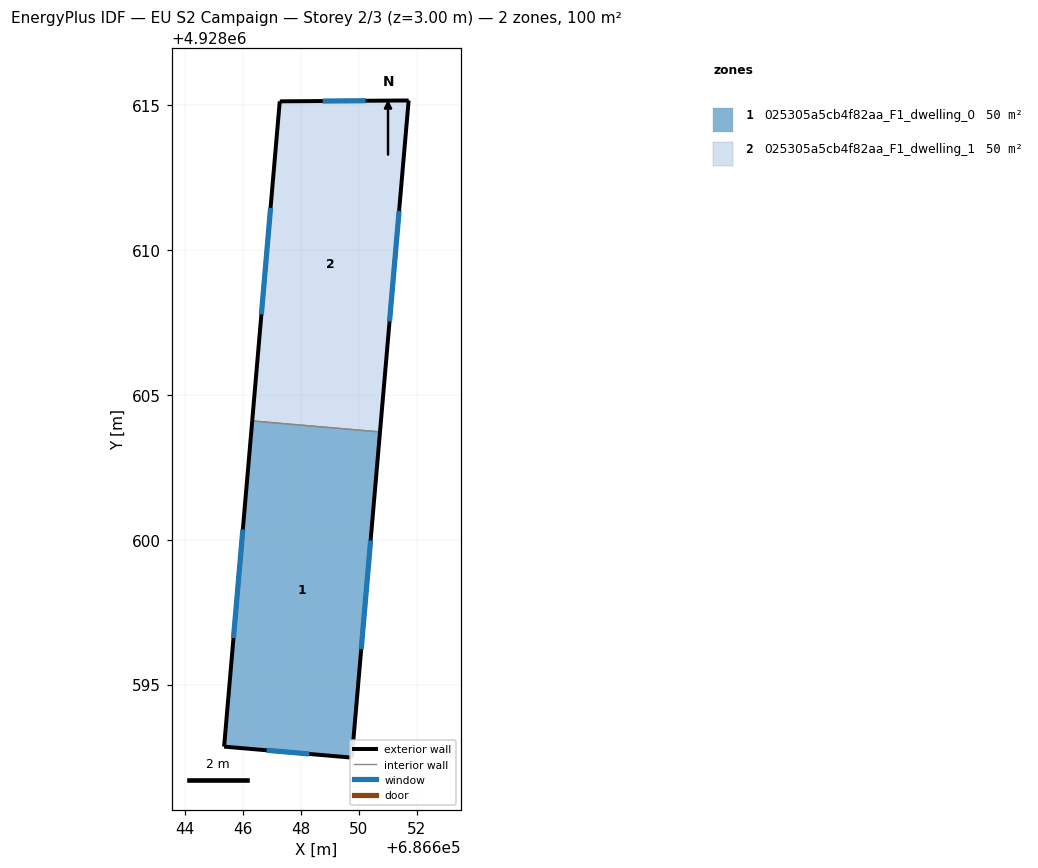
=== STOREY PLAN SPEC (per zone: floor XY polygon, exterior-wall plan segments, windows/doors) ===
zone 1: 025305a5cb4f82aa_F1_dwelling_0  (50.0 m²)
  floor: (686650.73, 4928603.72) (686649.76, 4928592.48) (686645.35, 4928592.86) (686646.32, 4928604.10)
  exterior wall: (686649.76, 4928592.48) – (686650.73, 4928603.72)  [11.3 m]
    window: (686650.08, 4928596.22) – (686650.41, 4928599.97)  [3.8 m²]
  exterior wall: (686645.35, 4928592.86) – (686649.76, 4928592.48)  [4.4 m]
    window: (686646.82, 4928592.73) – (686648.29, 4928592.60)  [1.5 m²]
  exterior wall: (686646.32, 4928604.10) – (686645.35, 4928592.86)  [11.3 m]
    window: (686646.00, 4928600.35) – (686645.67, 4928596.60)  [3.8 m²]
  interior walls: 1
zone 2: 025305a5cb4f82aa_F1_dwelling_1  (50.0 m²)
  floor: (686651.72, 4928615.17) (686650.73, 4928603.72) (686646.32, 4928604.10) (686647.27, 4928615.13)
  exterior wall: (686647.27, 4928615.13) – (686646.32, 4928604.10)  [11.1 m]
    window: (686646.95, 4928611.46) – (686646.64, 4928607.78)  [3.7 m²]
  exterior wall: (686651.72, 4928615.17) – (686647.27, 4928615.13)  [4.5 m]
    window: (686650.24, 4928615.16) – (686648.75, 4928615.14)  [1.5 m²]
  exterior wall: (686650.73, 4928603.72) – (686651.72, 4928615.17)  [11.5 m]
    window: (686651.06, 4928607.54) – (686651.39, 4928611.35)  [3.8 m²]
  interior walls: 1

=== DERIVED (storey summary) ===
Building: EU S2 Campaign
Storey: 2 of 3  (floor level z = 3.00 m)
Storey gross floor area: 99.9 m²
Zones on this storey: 2
  - 025305a5cb4f82aa_F1_dwelling_0: floor 50.0 m²; exterior wall 27.0 m (81.0 m²); 3 window(s) 9.0 m²; WWR 11.1%
  - 025305a5cb4f82aa_F1_dwelling_1: floor 50.0 m²; exterior wall 27.0 m (81.0 m²); 3 window(s) 9.0 m²; WWR 11.1%
Zone adjacency (shared interzone walls):
  - 025305a5cb4f82aa_F1_dwelling_0 ↔ 025305a5cb4f82aa_F1_dwelling_1